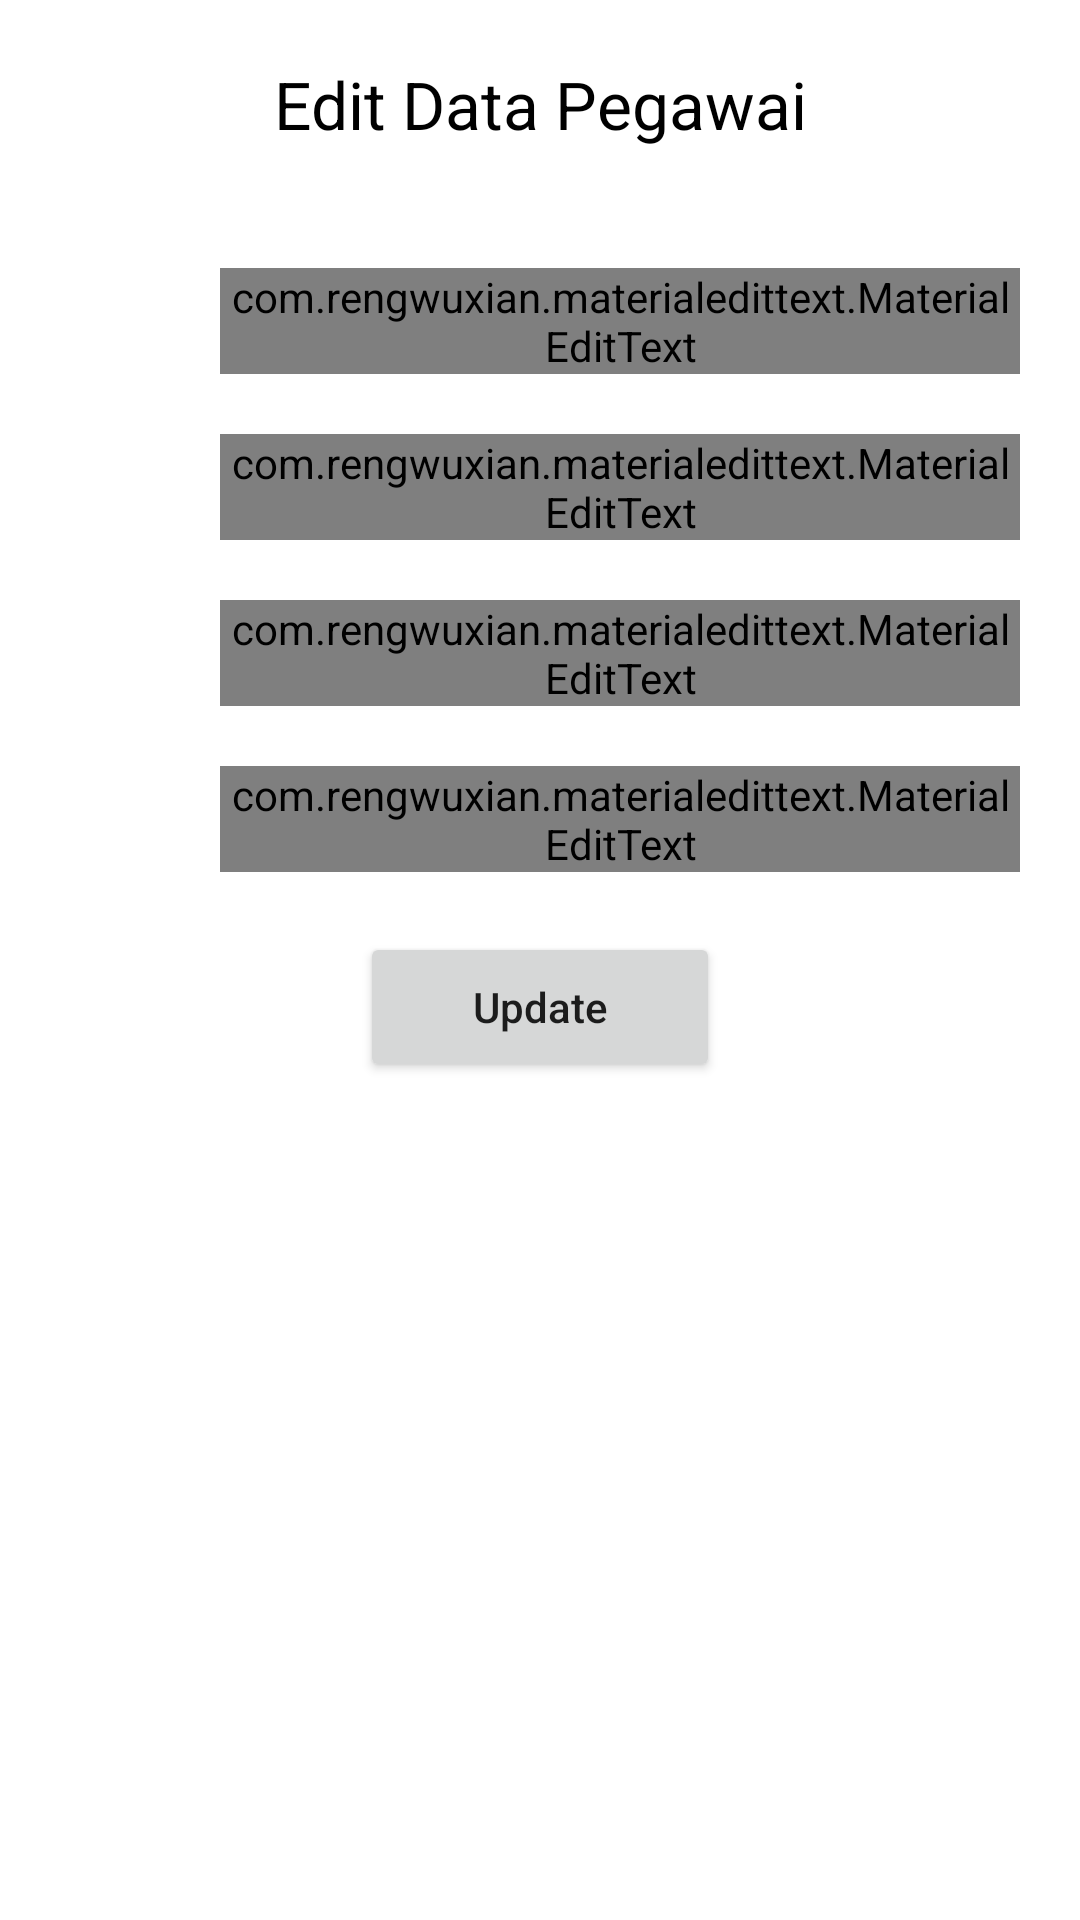

Produce the Android XML layout that renders to this screen, including the resource entries it uses.
<!-- AndroidManifest.xml: application theme Theme.AppPegawai -->
<!-- res/layout/activity_edit.xml -->
<?xml version="1.0" encoding="utf-8"?>
<LinearLayout
    xmlns:android="http://schemas.android.com/apk/res/android"
    xmlns:app="http://schemas.android.com/apk/res-auto"
    xmlns:tools="http://schemas.android.com/tools"
    android:layout_width="match_parent"
    android:layout_height="match_parent"
    tools:context=".Activity_Add"
    android:orientation="vertical">

    <LinearLayout
        android:layout_width="match_parent"
        android:layout_height="match_parent"
        android:layout_margin="20dp"
        android:orientation="vertical">

        <TextView
            android:layout_width="match_parent"
            android:layout_height="wrap_content"
            android:text="Edit Data Pegawai"
            android:textAlignment="center"
            android:textAppearance="?android:textAppearanceLarge"
            android:textColor="#000" />

        <LinearLayout
            android:layout_width="match_parent"
            android:layout_height="wrap_content"
            android:layout_marginTop="40dp"
            android:orientation="horizontal"
            android:weightSum="6">
            <ImageView
                android:layout_weight="1"
                android:layout_width="0dp"
                android:padding="10dp"
                android:layout_height="match_parent"/>
            <com.rengwuxian.materialedittext.MaterialEditText
                android:id="@+id/et_nopeg"
                android:enabled="false"
                android:layout_weight="5"
                android:layout_width="0dp"
                android:layout_height="wrap_content"
                android:hint="Nomor Pegawai"
                app:met_floatingLabel="normal"/>
        </LinearLayout>

        <LinearLayout
            android:layout_width="match_parent"
            android:layout_height="wrap_content"
            android:layout_marginTop="20dp"
            android:orientation="horizontal"
            android:weightSum="6">
            <ImageView
                android:layout_weight="1"
                android:layout_width="0dp"
                android:padding="10dp"
                android:layout_height="match_parent"/>
            <com.rengwuxian.materialedittext.MaterialEditText
                android:id="@+id/et_nama"
                android:layout_weight="5"
                android:layout_width="0dp"
                android:layout_height="wrap_content"
                android:hint="Nama"
                app:met_floatingLabel="normal"/>
        </LinearLayout>

        <LinearLayout
            android:layout_width="match_parent"
            android:layout_height="wrap_content"
            android:layout_marginTop="20dp"
            android:orientation="horizontal"
            android:weightSum="6">
            <ImageView
                android:layout_weight="1"
                android:layout_width="0dp"
                android:padding="10dp"
                android:layout_height="match_parent"/>
            <com.rengwuxian.materialedittext.MaterialEditText
                android:id="@+id/et_alamat"
                android:layout_weight="5"
                android:layout_width="0dp"
                android:layout_height="wrap_content"
                android:hint="Alamat"
                app:met_floatingLabel="normal"/>
        </LinearLayout>

        <LinearLayout
            android:layout_width="match_parent"
            android:layout_height="wrap_content"
            android:layout_marginTop="20dp"
            android:orientation="horizontal"
            android:weightSum="6">
            <ImageView
                android:layout_weight="1"
                android:layout_width="0dp"
                android:padding="10dp"
                android:layout_height="match_parent"/>
            <com.rengwuxian.materialedittext.MaterialEditText
                android:id="@+id/et_notelp"
                android:layout_weight="5"
                android:layout_width="0dp"
                android:layout_height="wrap_content"
                android:hint="Hobi"
                app:met_floatingLabel="normal"/>
        </LinearLayout>

        <Button
            android:id="@+id/btn_submit"
            android:layout_marginTop="20dp"
            android:layout_width="120dp"
            android:layout_height="50dp"
            android:layout_gravity="center"
            android:text="Update"
            android:textAllCaps="false"/>
    </LinearLayout>
</LinearLayout>
<!-- resources referenced by this layout -->
<resources>
  <style name="Theme.AppPegawai" parent="Theme.MaterialComponents.DayNight.DarkActionBar">
          
          <item name="colorPrimary">@color/purple_500</item>
          <item name="colorPrimaryVariant">@color/purple_700</item>
          <item name="colorOnPrimary">@color/white</item>
          
          <item name="colorSecondary">@color/teal_200</item>
          <item name="colorSecondaryVariant">@color/teal_700</item>
          <item name="colorOnSecondary">@color/black</item>
          
          <item name="android:statusBarColor" tools:targetApi="l">?attr/colorPrimaryVariant</item>
          
      </style>
  <!-- not gathered from this repository: default colours our renderer supplied (Android Studio template values) -->
  <color name="purple_500">#FF6200EE</color>
  <color name="purple_700">#FF3700B3</color>
  <color name="teal_200">#FF03DAC5</color>
  <color name="teal_700">#FF018786</color>
  <color name="black">#FF000000</color>
  <color name="white">#FFFFFFFF</color>
</resources>
